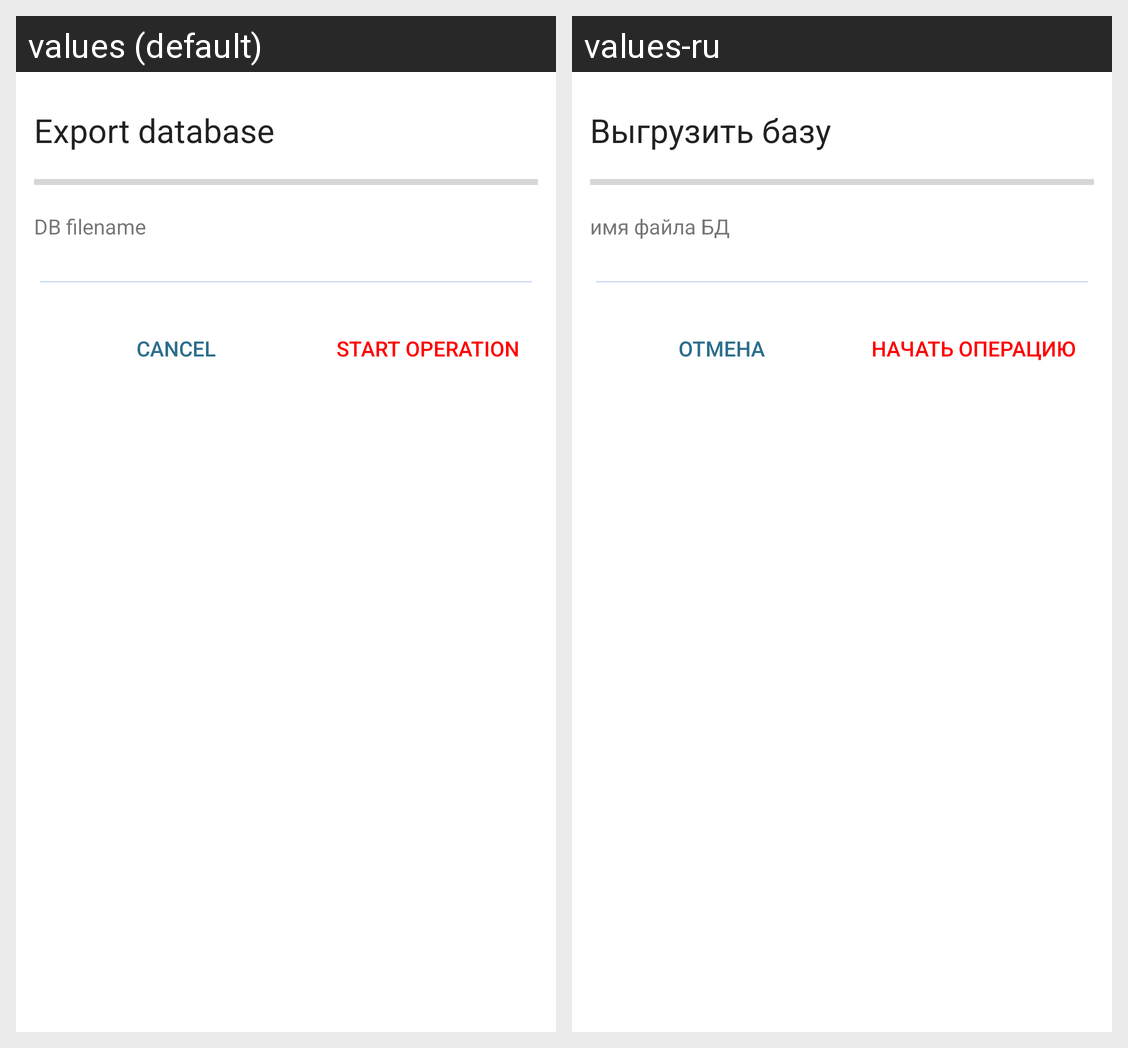

Here is an Android app screen in its default locale and in the app's own translations. Write out the translated-string differences for the strings that appear on this screen.
Android screen res/layout/backup_activity.xml rendered under 2 locales, left to right: values (default), values-ru. Device: Nexus 5 (rendered at 1080×1920; each locale shown at half size, 540×960, under a caption strip naming it); theme AppTheme.
Strings drawn on this screen, with the default value and each locale's value (text and hints the layout hard-codes, and strings that could not be matched under every locale, appear in the picture but are not listed):

s_backupDB
  values: Export database
  values-ru: Выгрузить базу

s_filename_DB
  values: DB filename
  values-ru: имя файла БД

s_cancel
  values: Cancel
  values-ru: Отмена

s_startcopying
  values: Start operation
  values-ru: Начать операцию
